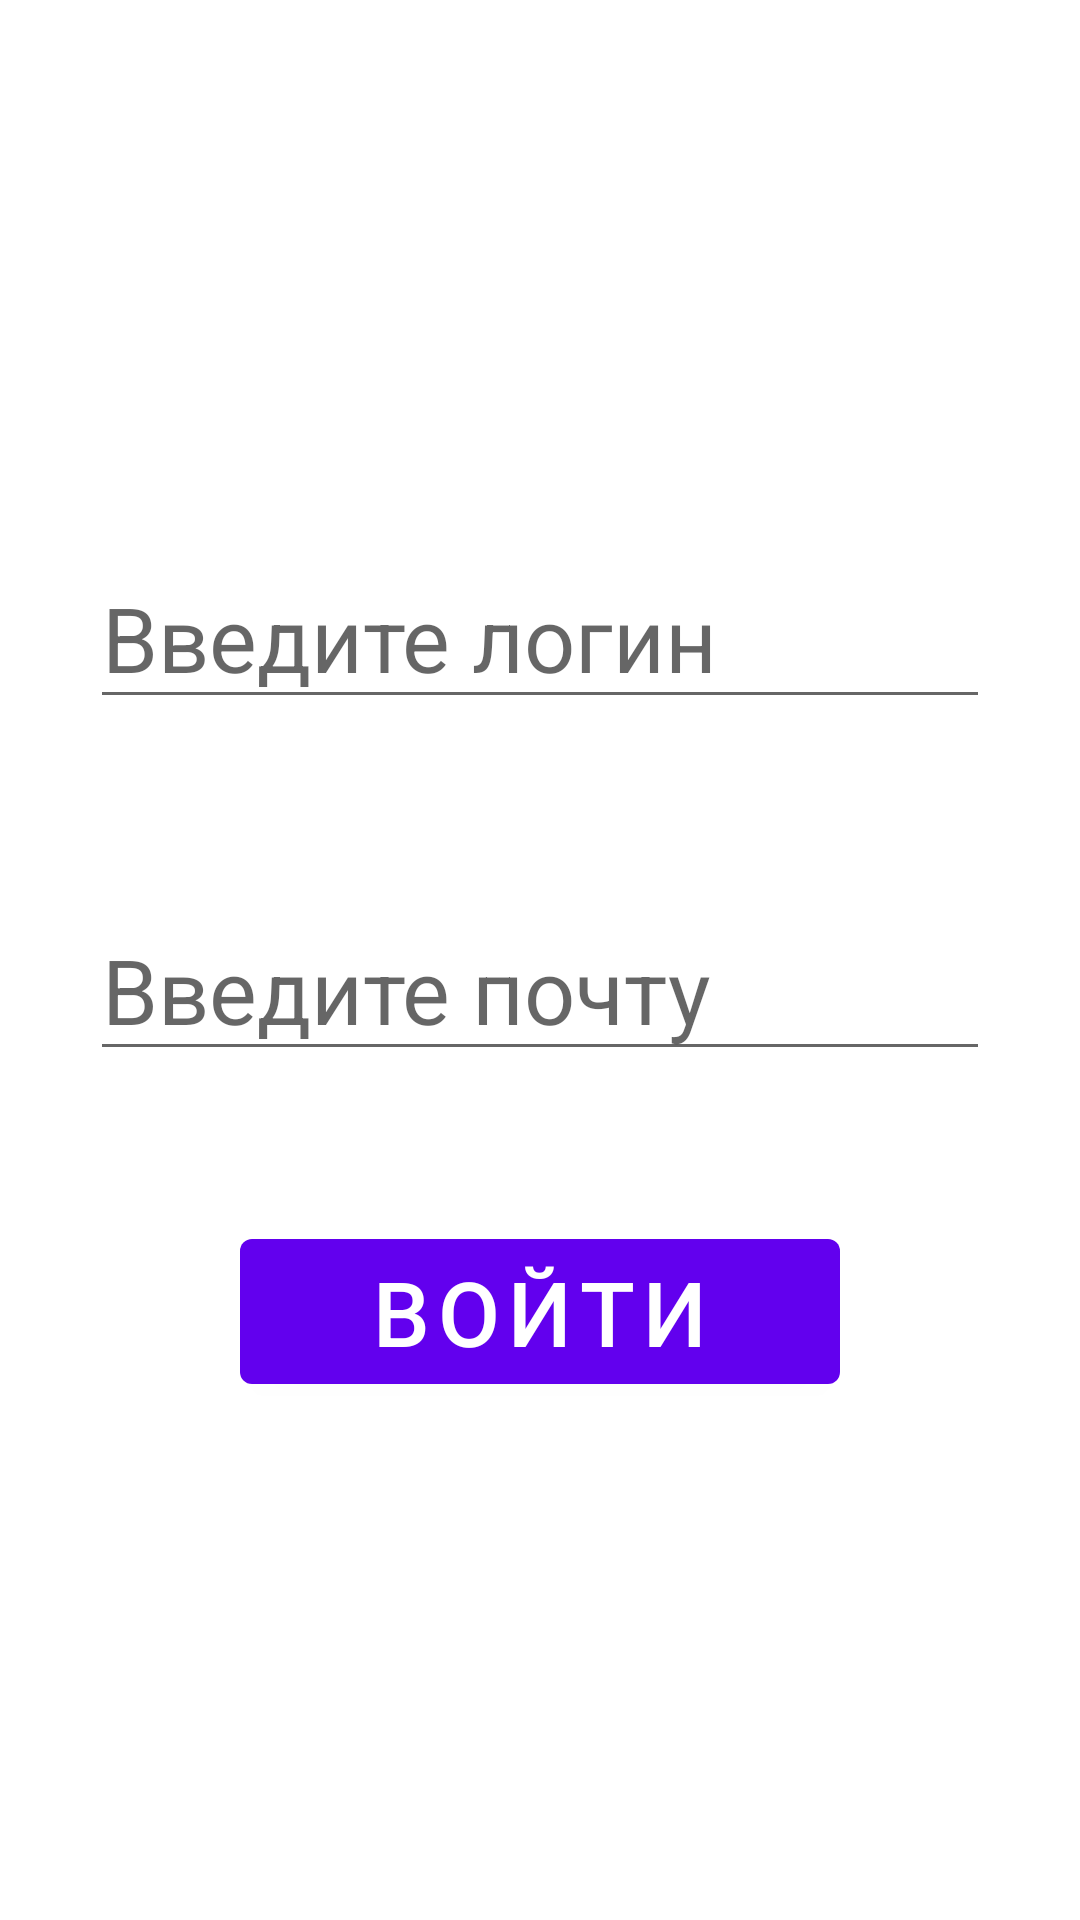

Here is an Android app screen rendered from its layout file. Give the layout XML and the strings, colors and styles it references.
<!-- AndroidManifest.xml: activity theme Theme.Fundamentals2020Application.NoActionBar -->
<!-- res/layout/activity_main.xml -->
<?xml version="1.0" encoding="utf-8"?>
<androidx.coordinatorlayout.widget.CoordinatorLayout xmlns:android="http://schemas.android.com/apk/res/android"
    xmlns:app="http://schemas.android.com/apk/res-auto"
    xmlns:tools="http://schemas.android.com/tools"
    android:layout_width="match_parent"
    android:layout_height="match_parent"
    tools:context=".MainActivity">

    <LinearLayout
        android:layout_width="match_parent"
        android:layout_height="match_parent"
        android:orientation="vertical"
        android:gravity="center">

        <EditText
            android:id="@+id/login"
            android:layout_width="match_parent"
            android:layout_height="wrap_content"
            android:layout_margin="30dp"
            android:hint="Введите логин"
            android:textSize="30dp" />

        <EditText
            android:id="@+id/email"
            android:layout_width="match_parent"
            android:layout_height="wrap_content"
            android:layout_margin="30dp"
            android:hint="Введите почту"
            android:textSize="30dp" />

        <Button
            android:id="@+id/loginBtn"
            android:layout_width="200dp"
            android:layout_height="wrap_content"
            android:layout_margin="20dp"
            android:text="Войти"
            android:textSize="30dp" />
    </LinearLayout>

</androidx.coordinatorlayout.widget.CoordinatorLayout>
<!-- resources referenced by this layout -->
<resources>
  <style name="Theme.Fundamentals2020Application.NoActionBar">
          <item name="windowActionBar">false</item>
          <item name="windowNoTitle">true</item>
      </style>
</resources>
